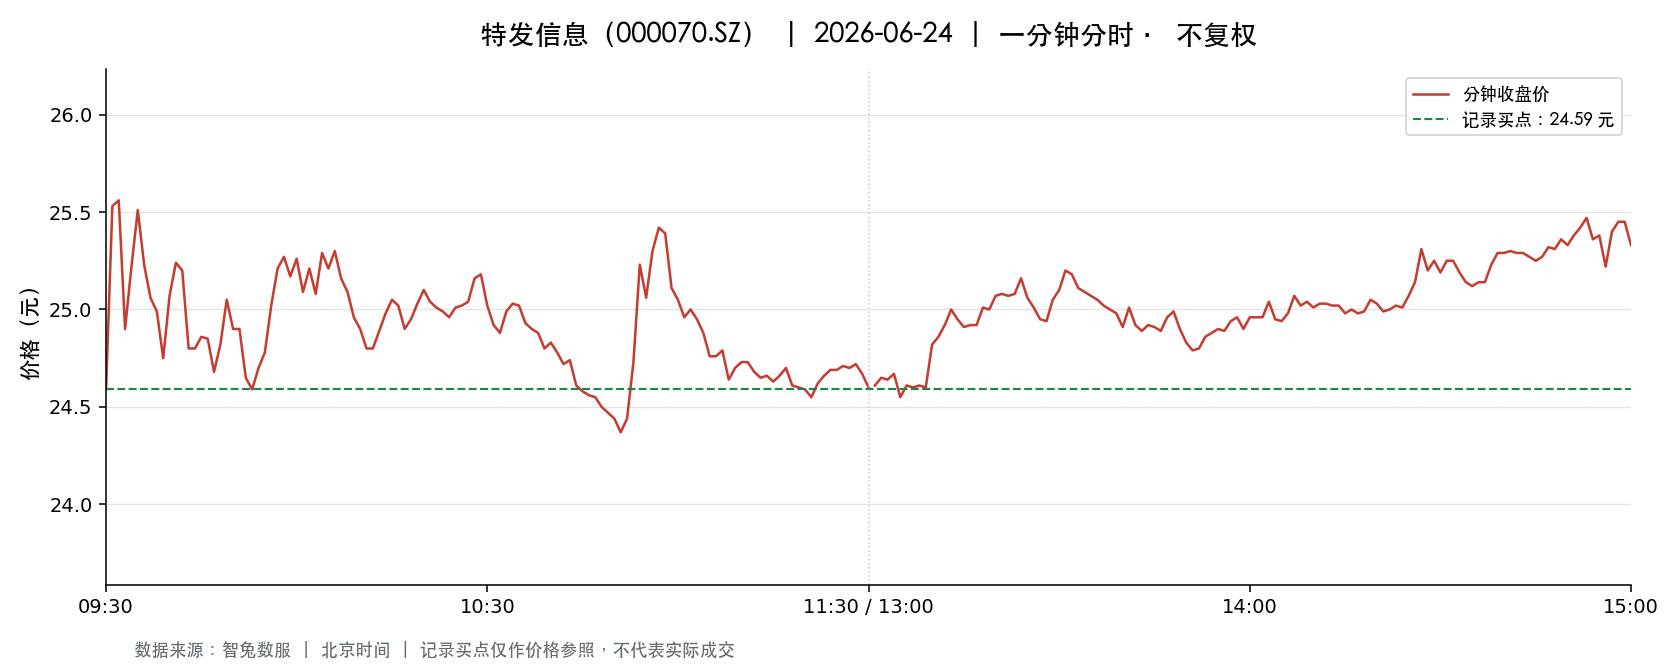

The table this chart was drawn from, first rows:
t, o, h, l, c, v, a, pc, sf
2026-06-24 09:30:00, 24.59, 24.59, 24.59, 24.59, 42831, 105320445, 25.08, 0.0
2026-06-24 09:31:00, 24.74, 25.56, 24.72, 25.53, 102765, 258136903, 24.59, 0.0
2026-06-24 09:32:00, 25.67, 26.05, 25.5, 25.56, 103266, 265501944, 25.53, 0.0
2026-06-24 09:33:00, 25.59, 25.75, 24.85, 24.9, 55871, 141904184, 25.56, 0.0
2026-06-24 09:34:00, 25.01, 25.22, 24.7, 25.22, 32350, 80489014, 24.9, 0.0
2026-06-24 09:35:00, 25.23, 25.51, 25.04, 25.51, 26466, 66701153, 25.22, 0.0
2026-06-24 09:36:00, 25.49, 25.51, 25.23, 25.23, 36248, 92153863, 25.51, 0.0
2026-06-24 09:37:00, 25.24, 25.24, 25.05, 25.06, 20150, 50627614, 25.23, 0.0
2026-06-24 09:38:00, 25.05, 25.09, 24.99, 24.99, 18986, 47533979, 25.06, 0.0
2026-06-24 09:39:00, 24.97, 24.99, 24.75, 24.75, 18811, 46844454, 24.99, 0.0
2026-06-24 09:40:00, 24.73, 25.11, 24.73, 25.07, 20199, 50321803, 24.75, 0.0
2026-06-24 09:41:00, 25.06, 25.24, 25.06, 25.24, 28107, 70642796, 25.07, 0.0
2026-06-24 09:42:00, 25.26, 25.42, 25.2, 25.2, 18334, 46398514, 25.24, 0.0
2026-06-24 09:43:00, 25.09, 25.09, 24.8, 24.8, 19080, 47575055, 25.2, 0.0
2026-06-24 09:44:00, 24.81, 24.81, 24.69, 24.8, 20938, 51775760, 24.8, 0.0
2026-06-24 09:45:00, 24.76, 25.0, 24.76, 24.86, 9362, 23278322, 24.8, 0.0
2026-06-24 09:46:00, 24.86, 25.0, 24.85, 24.85, 13400, 33369087, 24.86, 0.0
2026-06-24 09:47:00, 24.86, 24.93, 24.68, 24.68, 12263, 30406962, 24.85, 0.0
2026-06-24 09:48:00, 24.67, 24.82, 24.61, 24.82, 22866, 56366187, 24.68, 0.0
2026-06-24 09:49:00, 24.84, 25.05, 24.82, 25.05, 15091, 37585131, 24.82, 0.0
2026-06-24 09:50:00, 25.04, 25.05, 24.86, 24.9, 8015, 19997775, 25.05, 0.0
2026-06-24 09:51:00, 24.88, 24.93, 24.83, 24.9, 7668, 19079932, 24.9, 0.0
2026-06-24 09:52:00, 24.89, 24.89, 24.65, 24.65, 9304, 23068570, 24.9, 0.0
2026-06-24 09:53:00, 24.66, 24.7, 24.58, 24.59, 16575, 40831889, 24.65, 0.0
2026-06-24 09:54:00, 24.59, 24.73, 24.59, 24.7, 12440, 30641257, 24.59, 0.0
2026-06-24 09:55:00, 24.71, 24.88, 24.69, 24.78, 9092, 22506951, 24.7, 0.0
2026-06-24 09:56:00, 24.8, 25.02, 24.76, 25.02, 14423, 35868759, 24.78, 0.0
2026-06-24 09:57:00, 25.01, 25.4, 24.98, 25.21, 33070, 83414117, 25.02, 0.0
2026-06-24 09:58:00, 25.3, 25.33, 25.14, 25.27, 21889, 55243497, 25.21, 0.0
2026-06-24 09:59:00, 25.27, 25.27, 25.17, 25.17, 8904, 22474258, 25.27, 0.0
2026-06-24 10:00:00, 25.2, 25.3, 25.2, 25.26, 12732, 32146862, 25.17, 0.0
2026-06-24 10:01:00, 25.31, 25.31, 25.09, 25.09, 11500, 28969314, 25.26, 0.0
2026-06-24 10:02:00, 25.11, 25.25, 25.11, 25.21, 10057, 25318472, 25.09, 0.0
2026-06-24 10:03:00, 25.22, 25.22, 25.08, 25.08, 7111, 17891541, 25.21, 0.0
2026-06-24 10:04:00, 25.09, 25.29, 25.09, 25.29, 20885, 52593069, 25.08, 0.0
2026-06-24 10:05:00, 25.31, 25.34, 25.17, 25.21, 12497, 31587668, 25.29, 0.0
2026-06-24 10:06:00, 25.21, 25.3, 25.21, 25.3, 7696, 19440421, 25.21, 0.0
2026-06-24 10:07:00, 25.3, 25.3, 25.16, 25.16, 8734, 22042822, 25.3, 0.0
2026-06-24 10:08:00, 25.14, 25.21, 25.08, 25.09, 9178, 23067974, 25.16, 0.0
2026-06-24 10:09:00, 25.09, 25.15, 24.94, 24.96, 15963, 39934238, 25.09, 0.0
2026-06-24 10:10:00, 24.96, 24.96, 24.89, 24.9, 7331, 18275898, 24.96, 0.0
2026-06-24 10:11:00, 24.93, 24.94, 24.8, 24.8, 11783, 29315773, 24.9, 0.0
2026-06-24 10:12:00, 24.8, 24.85, 24.8, 24.8, 7408, 18390004, 24.8, 0.0
2026-06-24 10:13:00, 24.8, 24.94, 24.77, 24.89, 6014, 14942085, 24.8, 0.0
2026-06-24 10:14:00, 24.89, 24.98, 24.88, 24.98, 4004, 9977272, 24.89, 0.0
2026-06-24 10:15:00, 24.95, 25.06, 24.92, 25.05, 4549, 11354037, 24.98, 0.0
2026-06-24 10:16:00, 25.03, 25.05, 25.01, 25.02, 4429, 11080965, 25.05, 0.0
2026-06-24 10:17:00, 25.04, 25.04, 24.9, 24.9, 3794, 9470756, 25.02, 0.0
2026-06-24 10:18:00, 24.93, 24.99, 24.93, 24.95, 3378, 8431378, 24.9, 0.0
2026-06-24 10:19:00, 24.94, 25.07, 24.94, 25.03, 4681, 11709675, 24.95, 0.0
2026-06-24 10:20:00, 25.04, 25.12, 25.03, 25.1, 6196, 15537199, 25.03, 0.0
2026-06-24 10:21:00, 25.09, 25.09, 25.04, 25.04, 3645, 9138504, 25.1, 0.0
2026-06-24 10:22:00, 25.04, 25.04, 25.01, 25.01, 4193, 10489801, 25.04, 0.0
2026-06-24 10:23:00, 25.02, 25.04, 24.99, 24.99, 4423, 11062673, 25.01, 0.0
2026-06-24 10:24:00, 24.99, 25.0, 24.95, 24.96, 6842, 17085858, 24.99, 0.0
2026-06-24 10:25:00, 24.97, 25.04, 24.97, 25.01, 3647, 9117993, 24.96, 0.0
2026-06-24 10:26:00, 25.02, 25.05, 24.99, 25.02, 3470, 8678798, 25.01, 0.0
2026-06-24 10:27:00, 25.02, 25.09, 25.02, 25.04, 5525, 13842800, 25.02, 0.0
2026-06-24 10:28:00, 25.05, 25.16, 25.02, 25.16, 5876, 14738794, 25.04, 0.0
2026-06-24 10:29:00, 25.15, 25.19, 25.08, 25.18, 7809, 19621525, 25.16, 0.0
... 181 more rows
